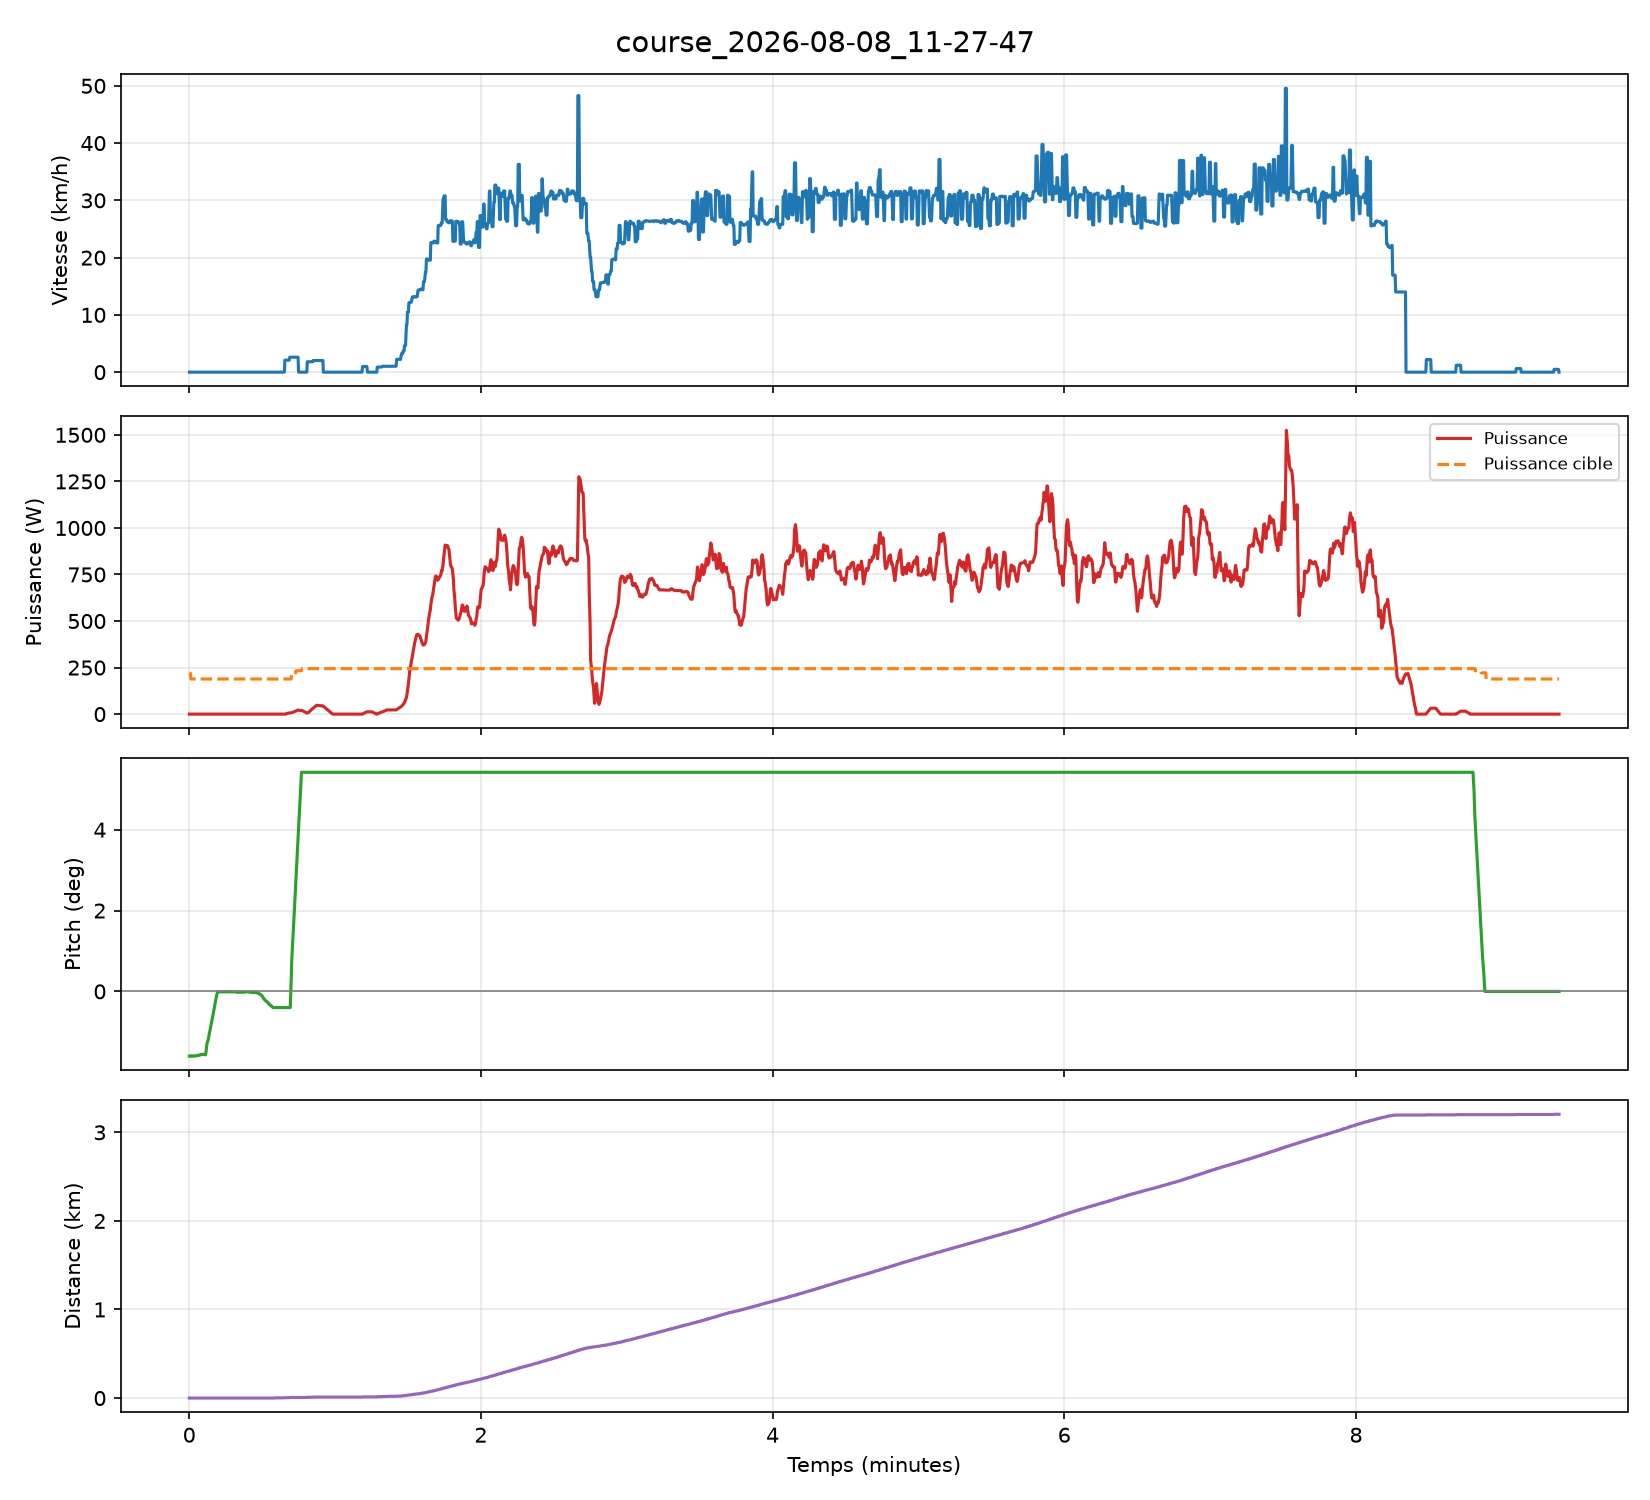

The data file committed next to this chart (first rows):
timestamp_iso, timestamp_unix, duree_s, vitesse_kmh, distance_km, pitch_deg, acceleration_ms2, puissance_w, puissance_cible_w
2026-08-08T15:27:47.951754+00:00, 1786202868, 0.08, 0.00, 0.0000, -1.60, 0.000, 0.0, 220.0
2026-08-08T15:27:48.151889+00:00, 1786202868, 0.28, 0.00, 0.0000, -1.60, 0.000, 0.0, 220.0
2026-08-08T15:27:48.353028+00:00, 1786202868, 0.48, 0.00, 0.0000, -1.60, 0.000, 0.0, 220.0
2026-08-08T15:27:48.557823+00:00, 1786202869, 0.69, 0.00, 0.0000, -1.60, 0.000, 0.0, 188.7
2026-08-08T15:27:48.760262+00:00, 1786202869, 0.89, 0.00, 0.0000, -1.60, 0.000, 0.0, 188.7
2026-08-08T15:27:48.956761+00:00, 1786202869, 1.09, 0.00, 0.0000, -1.59, 0.000, 0.0, 188.7
2026-08-08T15:27:49.155751+00:00, 1786202869, 1.28, 0.00, 0.0000, -1.60, 0.000, 0.0, 188.7
2026-08-08T15:27:49.360285+00:00, 1786202869, 1.49, 0.00, 0.0000, -1.60, 0.000, 0.0, 188.7
2026-08-08T15:27:49.561264+00:00, 1786202870, 1.69, 0.00, 0.0000, -1.60, 0.000, 0.0, 188.7
2026-08-08T15:27:49.762242+00:00, 1786202870, 1.89, 0.00, 0.0000, -1.60, 0.000, 0.0, 188.7
2026-08-08T15:27:49.961956+00:00, 1786202870, 2.09, 0.00, 0.0000, -1.60, 0.000, 0.0, 188.7
2026-08-08T15:27:50.163628+00:00, 1786202870, 2.29, 0.00, 0.0000, -1.60, 0.000, 0.0, 188.7
2026-08-08T15:27:50.364546+00:00, 1786202870, 2.49, 0.00, 0.0000, -1.59, 0.000, 0.0, 188.7
2026-08-08T15:27:50.565342+00:00, 1786202871, 2.69, 0.00, 0.0000, -1.59, 0.000, 0.0, 188.7
2026-08-08T15:27:50.766226+00:00, 1786202871, 2.89, 0.00, 0.0000, -1.59, 0.000, 0.0, 188.7
2026-08-08T15:27:50.965926+00:00, 1786202871, 3.09, 0.00, 0.0000, -1.59, 0.000, 0.0, 188.7
2026-08-08T15:27:51.167359+00:00, 1786202871, 3.30, 0.00, 0.0000, -1.59, 0.000, 0.0, 188.7
2026-08-08T15:27:51.364205+00:00, 1786202871, 3.49, 0.00, 0.0000, -1.59, 0.000, 0.0, 188.7
2026-08-08T15:27:51.563742+00:00, 1786202872, 3.69, 0.00, 0.0000, -1.58, 0.000, 0.0, 188.7
2026-08-08T15:27:51.761272+00:00, 1786202872, 3.89, 0.00, 0.0000, -1.58, 0.000, 0.0, 188.7
2026-08-08T15:27:51.961571+00:00, 1786202872, 4.09, 0.00, 0.0000, -1.58, 0.000, 0.0, 188.7
2026-08-08T15:27:52.161132+00:00, 1786202872, 4.29, 0.00, 0.0000, -1.57, 0.000, 0.0, 188.7
2026-08-08T15:27:52.362503+00:00, 1786202872, 4.49, 0.00, 0.0000, -1.57, 0.000, 0.0, 188.7
2026-08-08T15:27:52.563286+00:00, 1786202873, 4.69, 0.00, 0.0000, -1.57, 0.000, 0.0, 188.7
2026-08-08T15:27:52.764091+00:00, 1786202873, 4.89, 0.00, 0.0000, -1.56, 0.000, 0.0, 188.7
2026-08-08T15:27:52.962941+00:00, 1786202873, 5.09, 0.00, 0.0000, -1.56, 0.000, 0.0, 188.7
2026-08-08T15:27:53.164463+00:00, 1786202873, 5.29, 0.00, 0.0000, -1.56, 0.000, 0.0, 188.7
2026-08-08T15:27:53.365610+00:00, 1786202873, 5.49, 0.00, 0.0000, -1.56, 0.000, 0.0, 188.7
2026-08-08T15:27:53.566746+00:00, 1786202874, 5.70, 0.00, 0.0000, -1.56, 0.000, 0.0, 188.7
2026-08-08T15:27:53.767180+00:00, 1786202874, 5.90, 0.00, 0.0000, -1.56, 0.000, 0.0, 188.7
2026-08-08T15:27:53.966726+00:00, 1786202874, 6.10, 0.00, 0.0000, -1.56, 0.000, 0.0, 188.7
2026-08-08T15:27:54.167121+00:00, 1786202874, 6.30, 0.00, 0.0000, -1.56, 0.000, 0.0, 188.7
2026-08-08T15:27:54.367977+00:00, 1786202874, 6.50, 0.00, 0.0000, -1.56, 0.000, 0.0, 188.7
2026-08-08T15:27:54.567868+00:00, 1786202875, 6.70, 0.00, 0.0000, -1.57, 0.000, 0.0, 188.7
2026-08-08T15:27:54.765540+00:00, 1786202875, 6.89, 0.00, 0.0000, -1.51, 0.000, 0.0, 188.7
2026-08-08T15:27:55.110331+00:00, 1786202875, 7.24, 0.00, 0.0000, -1.32, 0.000, 0.0, 188.7
2026-08-08T15:27:55.307462+00:00, 1786202875, 7.44, 0.00, 0.0000, -1.26, 0.000, 0.0, 188.7
2026-08-08T15:27:55.682024+00:00, 1786202876, 7.81, 0.00, 0.0000, -1.20, 0.000, 0.0, 188.7
2026-08-08T15:27:55.877820+00:00, 1786202876, 8.01, 0.00, 0.0000, -1.13, 0.000, 0.0, 188.7
2026-08-08T15:27:56.074811+00:00, 1786202876, 8.20, 0.00, 0.0000, -1.07, 0.000, 0.0, 188.7
2026-08-08T15:27:56.274418+00:00, 1786202876, 8.40, 0.00, 0.0000, -1.01, 0.000, 0.0, 188.7
2026-08-08T15:27:56.662489+00:00, 1786202877, 8.79, 0.00, 0.0000, -0.89, 0.000, 0.0, 188.7
2026-08-08T15:27:56.861952+00:00, 1786202877, 8.99, 0.00, 0.0000, -0.82, 0.000, 0.0, 188.7
2026-08-08T15:27:57.062648+00:00, 1786202877, 9.19, 0.00, 0.0000, -0.76, 0.000, 0.0, 188.7
2026-08-08T15:27:57.259476+00:00, 1786202877, 9.39, 0.00, 0.0000, -0.70, 0.000, 0.0, 188.7
2026-08-08T15:27:57.458950+00:00, 1786202877, 9.59, 0.00, 0.0000, -0.64, 0.000, 0.0, 188.7
2026-08-08T15:27:57.658284+00:00, 1786202878, 9.79, 0.00, 0.0000, -0.58, 0.000, 0.0, 188.7
2026-08-08T15:27:58.047341+00:00, 1786202878, 10.18, 0.00, 0.0000, -0.45, 0.000, 0.0, 188.7
2026-08-08T15:27:58.247322+00:00, 1786202878, 10.38, 0.00, 0.0000, -0.39, 0.000, 0.0, 188.7
2026-08-08T15:27:58.443430+00:00, 1786202878, 10.57, 0.00, 0.0000, -0.33, 0.000, 0.0, 188.7
2026-08-08T15:27:58.641601+00:00, 1786202879, 10.77, 0.00, 0.0000, -0.26, 0.000, 0.0, 188.7
2026-08-08T15:27:59.026459+00:00, 1786202879, 11.16, 0.00, 0.0000, -0.14, 0.000, 0.0, 188.7
2026-08-08T15:27:59.224538+00:00, 1786202879, 11.35, 0.00, 0.0000, -0.08, 0.000, 0.0, 188.7
2026-08-08T15:27:59.611720+00:00, 1786202880, 11.74, 0.00, 0.0000, -0.01, 0.000, 0.0, 188.7
2026-08-08T15:27:59.812637+00:00, 1786202880, 11.94, 0.00, 0.0000, -0.01, 0.000, 0.0, 188.7
2026-08-08T15:28:00.014941+00:00, 1786202880, 12.14, 0.00, 0.0000, -0.01, 0.000, 0.0, 188.7
2026-08-08T15:28:00.216814+00:00, 1786202880, 12.35, 0.00, 0.0000, -0.01, 0.000, 0.0, 188.7
2026-08-08T15:28:00.416630+00:00, 1786202880, 12.55, 0.00, 0.0000, -0.01, 0.000, 0.0, 188.7
2026-08-08T15:28:00.618939+00:00, 1786202881, 12.75, 0.00, 0.0000, -0.01, 0.000, 0.0, 188.7
2026-08-08T15:28:00.821777+00:00, 1786202881, 12.95, 0.00, 0.0000, -0.01, 0.000, 0.0, 188.7
... 2,432 more rows
